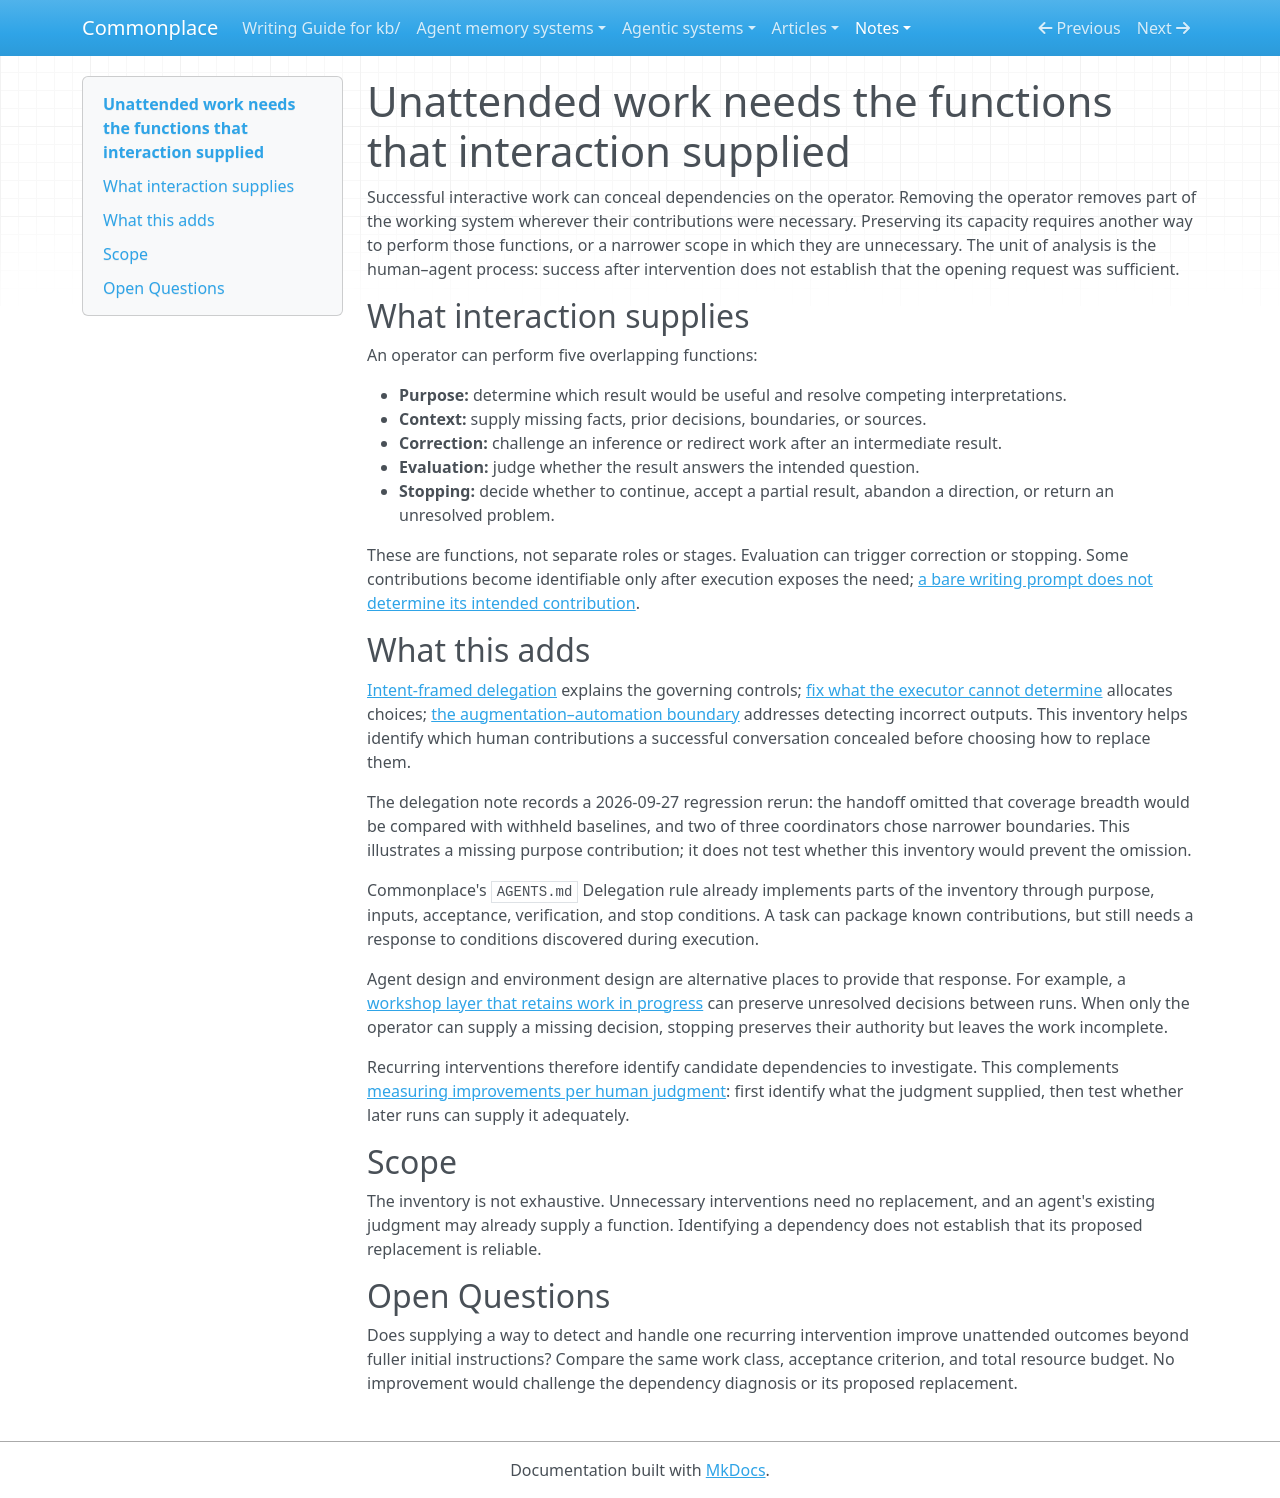

repository: zby/commonplace · page: notes/unattended-work-needs-the-functions-that-interaction-supplied/index.html · generator: mkdocs

---
description: "Identifies operator functions concealed by successful interactive work, so unattended workflows can replace those dependencies or narrow their scope."
type: types/note.md
traits: [title-as-claim]
tags: [warranted-autonomy]
---

# Unattended work needs the functions that interaction supplied

Successful interactive work can conceal dependencies on the operator. Removing the operator removes part of the working system wherever their contributions were necessary. Preserving its capacity requires another way to perform those functions, or a narrower scope in which they are unnecessary. The unit of analysis is the human–agent process: success after intervention does not establish that the opening request was sufficient.

## What interaction supplies

An operator can perform five overlapping functions:

- **Purpose:** determine which result would be useful and resolve competing interpretations.
- **Context:** supply missing facts, prior decisions, boundaries, or sources.
- **Correction:** challenge an inference or redirect work after an intermediate result.
- **Evaluation:** judge whether the result answers the intended question.
- **Stopping:** decide whether to continue, accept a partial result, abandon a direction, or return an unresolved problem.

These are functions, not separate roles or stages. Evaluation can trigger correction or stopping. Some contributions become identifiable only after execution exposes the need; [a bare writing prompt does not determine its intended contribution](./a-bare-writing-prompt-does-not-determine-its-intended-contribution.md).

## What this adds

[Intent-framed delegation](./intent-framed-delegation-is-a-control-regime-not-a-short-prompt.md) explains the governing controls; [fix what the executor cannot determine](./fix-what-the-executor-cant-determine-not-what-it-will.md) allocates choices; [the augmentation–automation boundary](./the-augmentation-automation-boundary-is-discrimination-not-accuracy.md) addresses detecting incorrect outputs. This inventory helps identify which human contributions a successful conversation concealed before choosing how to replace them.

The delegation note records a 2026-09-27 regression rerun: the handoff omitted that coverage breadth would be compared with withheld baselines, and two of three coordinators chose narrower boundaries. This illustrates a missing purpose contribution; it does not test whether this inventory would prevent the omission.

Commonplace's `AGENTS.md` Delegation rule already implements parts of the inventory through purpose, inputs, acceptance, verification, and stop conditions. A task can package known contributions, but still needs a response to conditions discovered during execution.

Agent design and environment design are alternative places to provide that response. For example, a [workshop layer that retains work in progress](./a-functioning-kb-needs-a-workshop-layer-not-just-a-library.md) can preserve unresolved decisions between runs. When only the operator can supply a missing decision, stopping preserves their authority but leaves the work incomplete.

Recurring interventions therefore identify candidate dependencies to investigate. This complements [measuring improvements per human judgment](./increasing-computational-autonomy-relocates-human-effort.md): first identify what the judgment supplied, then test whether later runs can supply it adequately.

## Scope

The inventory is not exhaustive. Unnecessary interventions need no replacement, and an agent's existing judgment may already supply a function. Identifying a dependency does not establish that its proposed replacement is reliable.

## Open Questions

Does supplying a way to detect and handle one recurring intervention improve unattended outcomes beyond fuller initial instructions? Compare the same work class, acceptance criterion, and total resource budget. No improvement would challenge the dependency diagnosis or its proposed replacement.
